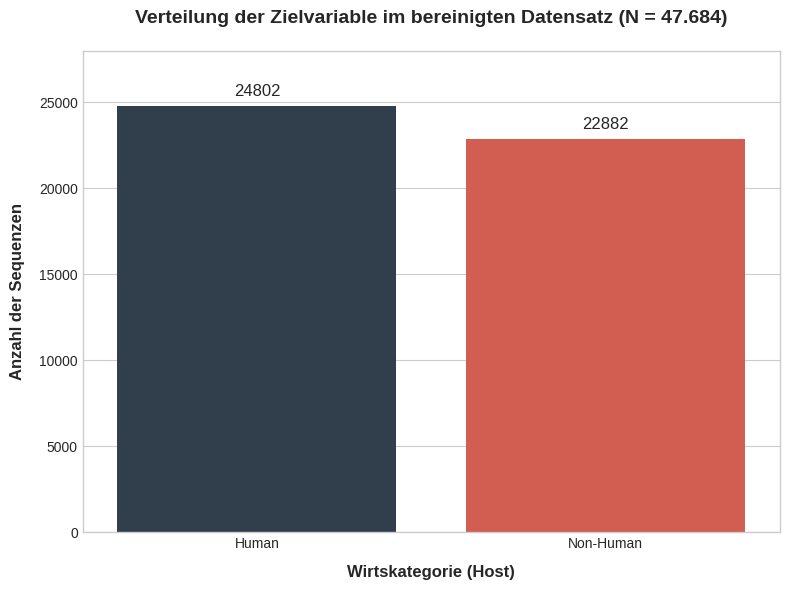

Reproduce this figure in Python.
import matplotlib.pyplot as plt
import seaborn as sns

# 1. Daten definieren
kategorien = ['Human', 'Non-Human']
werte = [24802, 22882]

# 2. Akademisches Styling aktivieren
plt.style.use('seaborn-v0_8-whitegrid')
fig, ax = plt.subplots(figsize=(8, 6))

# 3. Balken zeichnen (dezente, professionelle Farben)
bars = sns.barplot(x=kategorien, y=werte, palette=['#2C3E50', '#E74C3C'], ax=ax, hue=kategorien, legend=False)

# 4. Achsen und Titel beschriften
ax.set_title('Verteilung der Zielvariable im bereinigten Datensatz (N = 47.684)', fontsize=14, pad=20, fontweight='bold')
ax.set_ylabel('Anzahl der Sequenzen', fontsize=12, fontweight='bold', labelpad=10)
ax.set_xlabel('Wirtskategorie (Host)', fontsize=12, fontweight='bold', labelpad=10)

# 5. Exakte Werte über die Balken schreiben
for bar in bars.patches:
    ax.annotate(f"{int(bar.get_height()):.0f}",
                (bar.get_x() + bar.get_width() / 2, bar.get_height()),
                ha='center', va='bottom',
                xytext=(0, 5),
                textcoords='offset points',
                fontsize=12)

# 6. Y-Achse etwas höher ansetzen, damit die Zahlen nicht abgeschnitten werden
ax.set_ylim(0, 28000)

# 7. Grafik in hoher Qualität speichern
plt.tight_layout()
plt.savefig('klassenverteilung_300dpi.png', dpi=300, bbox_inches='tight')
print("Grafik erfolgreich als 'klassenverteilung_300dpi.png' gespeichert.")
